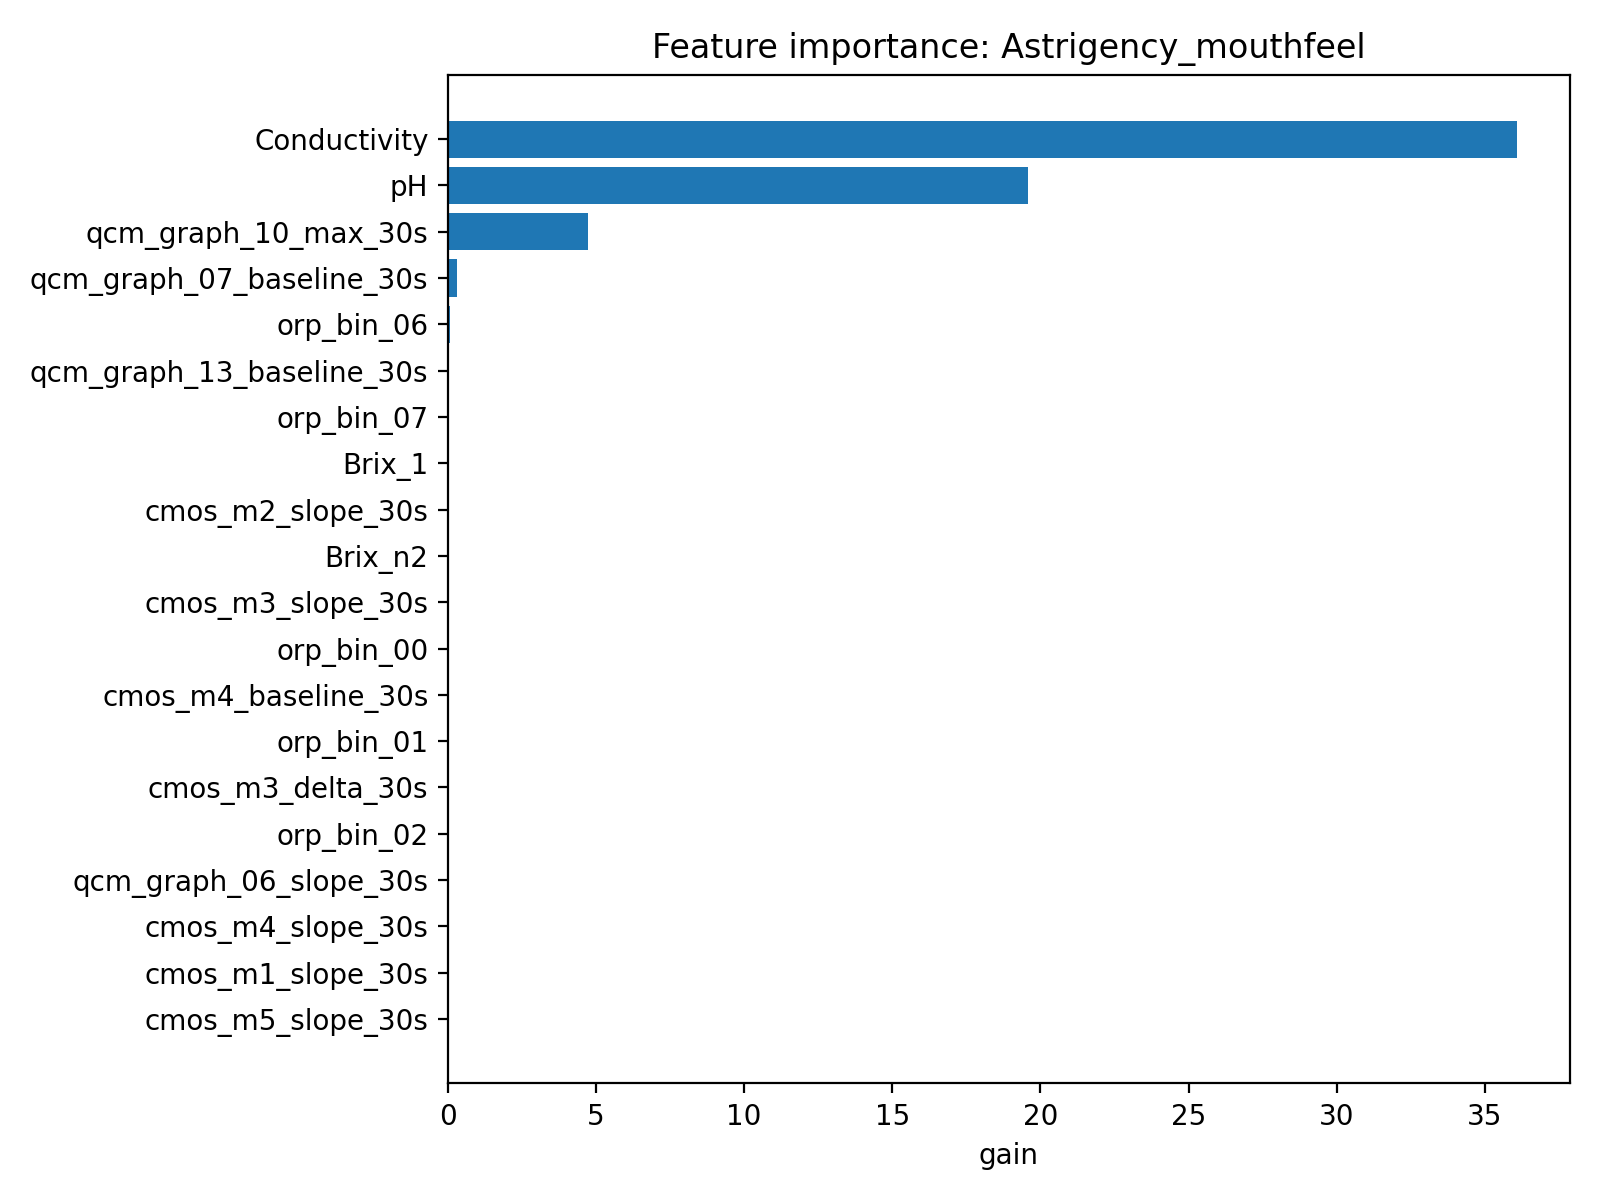

The data file committed next to this chart (first rows):
feature, importance
Conductivity, 36.07
pH, 19.58
qcm_graph_10_max_30s, 4.729
qcm_graph_07_baseline_30s, 0.3064
orp_bin_06, 0.05893
qcm_graph_13_baseline_30s, 9.516860217451526e-11
orp_bin_07, 9.836030204463264e-13
Brix_1, 1.5040900684291669e-15
cmos_m2_slope_30s, 1.2002135197971614e-15
Brix_n2, 2.2809422365157575e-16
cmos_m3_slope_30s, 1.8062842064102228e-16
orp_bin_00, 1.6887958152681642e-16
cmos_m4_baseline_30s, 2.949785657955735e-17
orp_bin_01, 1.4365681693969534e-18
cmos_m3_delta_30s, 1.08420023390193e-19
orp_bin_02, 2.710509957087017e-20
qcm_graph_06_slope_30s, 2.326444055351044e-25
cmos_m4_slope_30s, 3.196202641474798e-29
cmos_m1_slope_30s, 2.8399130073775697e-30
cmos_m5_slope_30s, 2.1211830355220962e-30
orp_bin_12, 1.6852538237640943e-30
cmos_m1_auc_30s, 1.4199499679401943e-30
orp_bin_11, 1.3147689903777696e-30
orp_bin_14, 1.1586120420183285e-30
orp_bin_03, 5.610230166418095e-31
cmos_m3_auc_30s, 4.93098192288415e-32
qcm_graph_07_slope_30s, 9.629639964414712e-35
qcm_graph_21_slope_30s, 1.2037069685800768e-35
qcm_graph_04_delta_30s, 4.1847636163812586e-36
qcm_graph_22_delta_30s, 1.1754937734873202e-36
qcm_graph_16_max_30s, 0.0
qcm_graph_10_delta_30s, 0.0
qcm_graph_01_slope_30s, 0.0
qcm_graph_21_max_30s, 0.0
qcm_graph_12_delta_30s, 0.0
qcm_graph_21_auc_30s, 0.0
qcm_graph_04_max_30s, 0.0
qcm_graph_14_auc_30s, 0.0
qcm_graph_20_baseline_30s, 0.0
qcm_graph_14_max_30s, 0.0
qcm_graph_03_auc_30s, 0.0
qcm_graph_09_slope_30s, 0.0
qcm_graph_15_max_30s, 0.0
qcm_graph_13_delta_30s, 0.0
qcm_graph_04_auc_30s, 0.0
qcm_graph_03_delta_30s, 0.0
qcm_graph_10_auc_30s, 0.0
qcm_graph_05_max_30s, 0.0
qcm_graph_11_delta_30s, 0.0
qcm_graph_05_baseline_30s, 0.0
qcm_graph_08_baseline_30s, 0.0
qcm_graph_07_delta_30s, 0.0
qcm_graph_14_delta_30s, 0.0
qcm_graph_16_delta_30s, 0.0
qcm_graph_16_auc_30s, 0.0
qcm_graph_06_max_30s, 0.0
qcm_graph_20_auc_30s, 0.0
qcm_graph_20_delta_30s, 0.0
group_id, 0.0
qcm_graph_13_slope_30s, 0.0
... 82 more rows
